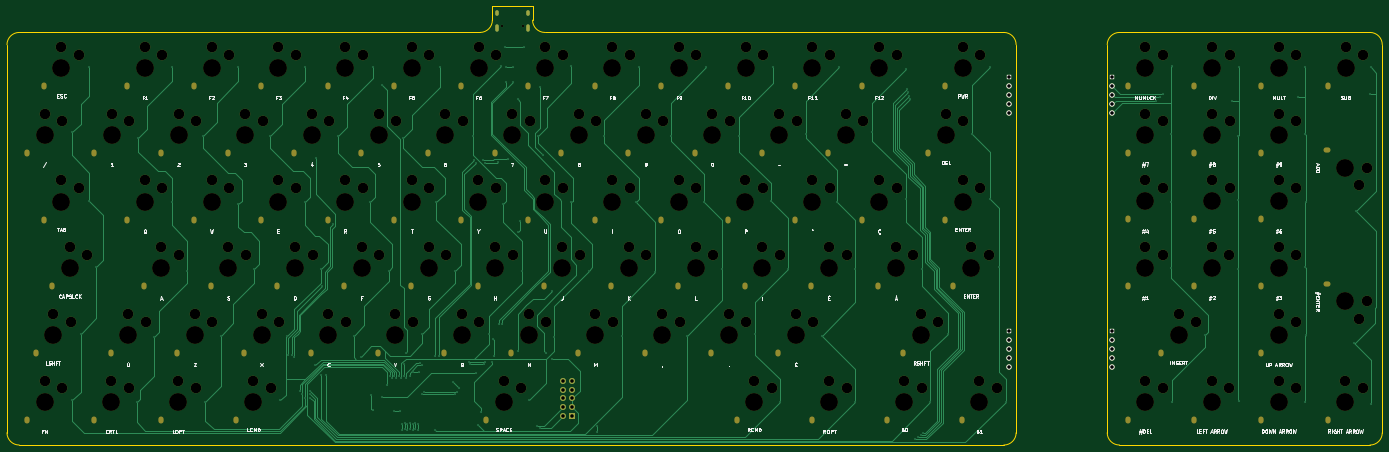
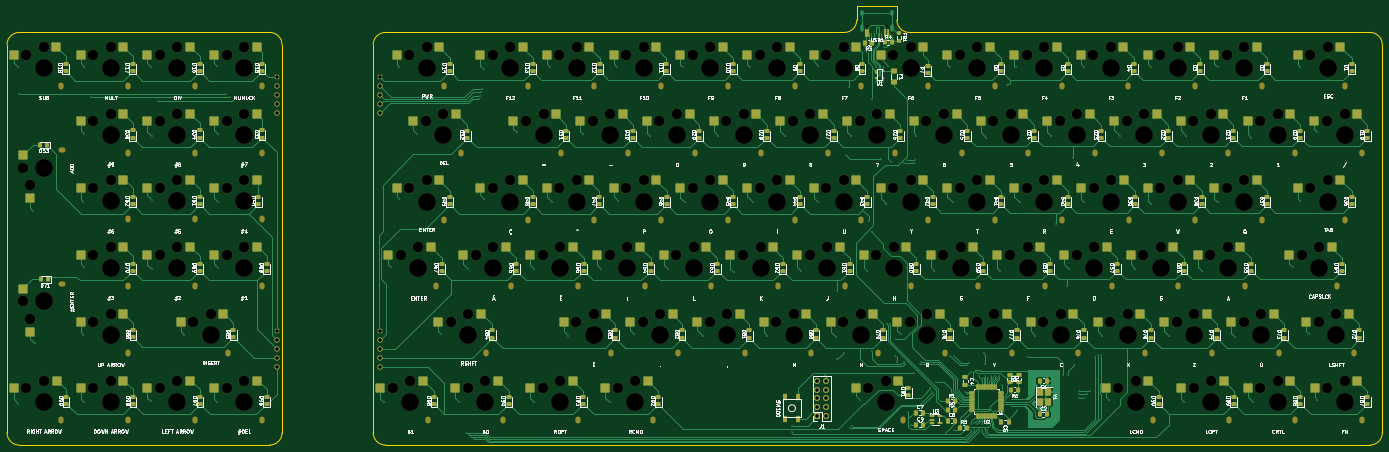
Circuit board: 9 layer files. Board 392.5 x 125.2 mm.
- bottom_copper: new-keyboard-pcb-B_Cu.gbr (120203 bytes)
- bottom_mask: new-keyboard-pcb-B_Mask.gbr (33650 bytes)
- bottom_silk: new-keyboard-pcb-B_Silkscreen.gbr (337435 bytes)
- outline: new-keyboard-pcb-Edge_Cuts.gbr (1852 bytes)
- top_copper: new-keyboard-pcb-F_Cu.gbr (42462 bytes)
- top_mask: new-keyboard-pcb-F_Mask.gbr (15600 bytes)
- top_silk: new-keyboard-pcb-F_Silkscreen.gbr (94956 bytes)
- drill: new-keyboard-pcb-NPTH.drl (9557 bytes)
- drill: new-keyboard-pcb-PTH.drl (4105 bytes)

=== bottom_copper: new-keyboard-pcb-B_Cu.gbr (120203 bytes, source omitted) ===
=== bottom_mask: new-keyboard-pcb-B_Mask.gbr (33650 bytes, source omitted) ===
=== bottom_silk: new-keyboard-pcb-B_Silkscreen.gbr (337435 bytes, source omitted) ===
=== outline: new-keyboard-pcb-Edge_Cuts.gbr ===
%TF.GenerationSoftware,KiCad,Pcbnew,9.0.6*%
%TF.CreationDate,2026-04-05T16:43:37-04:00*%
%TF.ProjectId,new-keyboard-pcb,6e65772d-6b65-4796-926f-6172642d7063,rev?*%
%TF.SameCoordinates,Original*%
%TF.FileFunction,Profile,NP*%
%FSLAX46Y46*%
G04 Gerber Fmt 4.6, Leading zero omitted, Abs format (unit mm)*
G04 Created by KiCad (PCBNEW 9.0.6) date 2026-04-05 16:43:37*
%MOMM*%
%LPD*%
G01*
G04 APERTURE LIST*
%TA.AperFunction,Profile*%
%ADD10C,0.050000*%
%TD*%
G04 APERTURE END LIST*
D10*
X406000000Y-146250000D02*
X406000000Y-35500000D01*
X152025126Y-24500000D02*
X163500000Y-24500000D01*
X327500000Y-35500000D02*
G75*
G02*
X331000000Y-32000000I3500000J0D01*
G01*
X327500000Y-35500000D02*
X327500000Y-146250000D01*
X167000000Y-32000000D02*
G75*
G02*
X163500000Y-28500000I0J3500000D01*
G01*
X301500000Y-146250000D02*
X301500000Y-35500000D01*
X13500000Y-35500000D02*
X13500000Y-146250000D01*
X152025126Y-28500000D02*
X152025126Y-24500000D01*
X331000000Y-149750000D02*
X402500000Y-149750000D01*
X406000000Y-146250000D02*
G75*
G02*
X402500000Y-149750000I-3500000J0D01*
G01*
X298000000Y-32000000D02*
G75*
G02*
X301500000Y-35500000I0J-3500000D01*
G01*
X402500000Y-32000000D02*
X331000000Y-32000000D01*
X167000000Y-32000000D02*
X298000000Y-32000000D01*
X148525126Y-32000000D02*
X17000000Y-32000000D01*
X13500000Y-35500000D02*
G75*
G02*
X17000000Y-32000000I3500000J0D01*
G01*
X17000000Y-149750000D02*
G75*
G02*
X13500000Y-146250000I0J3500000D01*
G01*
X17000000Y-149750000D02*
X298000000Y-149750000D01*
X402500000Y-32000000D02*
G75*
G02*
X406000000Y-35500000I0J-3500000D01*
G01*
X301500000Y-146250000D02*
G75*
G02*
X298000000Y-149750000I-3500000J0D01*
G01*
X331000000Y-149750000D02*
G75*
G02*
X327500000Y-146250000I0J3500000D01*
G01*
X152025126Y-28500000D02*
G75*
G02*
X148525126Y-32000026I-3500026J0D01*
G01*
X163500000Y-24500000D02*
X163500000Y-28500000D01*
M02*

=== top_copper: new-keyboard-pcb-F_Cu.gbr (42462 bytes, source omitted) ===
=== top_mask: new-keyboard-pcb-F_Mask.gbr (15600 bytes, source omitted) ===
=== top_silk: new-keyboard-pcb-F_Silkscreen.gbr (94956 bytes, source omitted) ===
=== drill: new-keyboard-pcb-NPTH.drl (9557 bytes, source omitted) ===
=== drill: new-keyboard-pcb-PTH.drl ===
M48
; DRILL file {KiCad 9.0.6} date 2026-04-05T16:44:17-0400
; FORMAT={-:-/ absolute / metric / decimal}
; #@! TF.CreationDate,2026-04-05T16:44:17-04:00
; #@! TF.GenerationSoftware,Kicad,Pcbnew,9.0.6
; #@! TF.FileFunction,Plated,1,2,PTH
FMAT,2
METRIC
; #@! TA.AperFunction,Plated,PTH,ViaDrill
T1C0.300
; #@! TA.AperFunction,Plated,PTH,ComponentDrill
T2C0.600
; #@! TA.AperFunction,Plated,PTH,ComponentDrill
T3C1.000
%
G90
G05
T1
X32.0Y-60.5
X32.0Y-137.0
X34.5Y-118.0
X37.0Y-42.0
X37.0Y-80.0
X39.0Y-99.0
X50.5Y-137.5
X51.0Y-62.0
X55.5Y-119.0
X60.5Y-42.0
X60.5Y-80.5
X65.0Y-100.0
X69.5Y-61.5
X70.0Y-137.5
X74.5Y-118.5
X79.5Y-42.0
X79.5Y-81.0
X84.0Y-99.5
X88.5Y-61.5
X91.5Y-137.0
X93.5Y-118.5
X93.75Y-124.0
X94.75Y-124.0
X95.5Y-124.5
X97.0Y-134.25
X97.75Y-135.25
X98.5Y-42.0
X98.5Y-80.5
X98.5Y-136.25
X100.0Y-134.25
X100.0Y-135.25
X100.0Y-136.25
X101.5Y-127.0
X101.75Y-67.75
X103.0Y-99.5
X103.25Y-129.75
X103.5Y-104.25
X104.5Y-129.75
X106.5Y-86.75
X108.0Y-61.5
X112.5Y-118.5
X114.5Y-124.5
X117.0Y-80.5
X117.5Y-135.5
X117.86Y-139.889
X118.0Y-42.0
X120.5Y-47.0
X120.514Y-135.986
X122.0Y-132.5
X122.5Y-100.0
X122.75Y-130.0
X123.377Y-130.566
X123.983Y-139.983
X124.004Y-130.0
X124.631Y-130.568
X125.258Y-130.0
X125.75Y-140.127
X126.0Y-130.5
X126.219Y-145.5
X126.221Y-143.76
X126.5Y-62.0
X126.75Y-126.75
X126.75Y-130.0
X126.971Y-145.229
X126.974Y-143.491
X127.25Y-123.5
X127.377Y-130.566
X127.724Y-145.5
X127.728Y-143.758
X128.479Y-145.235
X128.484Y-143.495
X128.5Y-130.0
X129.234Y-145.5
X129.241Y-143.753
X129.5Y-129.0
X129.992Y-145.244
X130.0Y-143.5
X130.75Y-143.791
X130.75Y-145.5
X131.0Y-129.018
X131.5Y-126.25
X132.0Y-118.0
X132.0Y-127.0
X132.0Y-135.127
X132.5Y-134.5
X135.75Y-124.25
X135.75Y-145.5
X136.0Y-80.5
X136.75Y-124.25
X137.0Y-42.0
X140.75Y-131.75
X141.434Y-135.127
X141.5Y-100.0
X142.0Y-134.5
X142.5Y-133.5
X145.247Y-125.991
X145.5Y-126.75
X146.5Y-61.5
X146.75Y-68.5
X147.25Y-69.25
X147.25Y-129.25
X148.0Y-144.0
X148.75Y-140.25
X149.25Y-68.5
X149.75Y-126.75
X150.0Y-69.25
X150.003Y-125.991
X151.0Y-118.0
X152.0Y-126.0
X152.25Y-119.5
X152.5Y-124.25
X153.625Y-68.875
X153.929Y-115.241
X154.5Y-41.5
X154.75Y-115.25
X155.0Y-81.0
X155.75Y-36.25
X156.0Y-42.0
X156.0Y-46.25
X156.5Y-68.0
X158.0Y-42.0
X158.0Y-46.25
X159.25Y-51.0
X159.25Y-89.0
X159.25Y-123.0
X160.0Y-85.75
X160.5Y-100.0
X161.1Y-36.25
X162.5Y-137.0
X164.741Y-144.373
X165.0Y-61.5
X165.5Y-145.0
X165.75Y-47.5
X166.5Y-67.0
X167.25Y-123.5
X169.0Y-105.75
X169.0Y-125.25
X169.5Y-119.0
X174.5Y-41.5
X174.5Y-80.5
X179.5Y-100.0
X182.0Y-144.25
X182.0Y-146.0
X184.0Y-61.5
X189.0Y-118.5
X193.0Y-80.5
X194.0Y-42.0
X198.5Y-100.5
X203.0Y-61.5
X207.5Y-118.5
X212.5Y-80.5
X213.0Y-42.0
X217.5Y-99.5
X222.5Y-61.5
X227.0Y-118.0
X231.5Y-80.0
X232.0Y-42.0
X234.0Y-137.5
X236.5Y-99.5
X241.5Y-61.0
X246.0Y-118.5
X250.5Y-80.5
X251.0Y-42.0
X255.5Y-99.5
X255.5Y-137.5
X260.5Y-60.5
X270.0Y-42.5
X270.0Y-79.5
X270.5Y-48.0
X270.75Y-49.0
X271.0Y-50.0
X271.25Y-51.0
X272.75Y-148.123
X273.5Y-147.496
X274.25Y-146.869
X274.5Y-99.5
X275.0Y-146.242
X277.0Y-137.5
X282.0Y-118.0
X289.0Y-61.0
X294.0Y-42.0
X294.0Y-79.5
X296.5Y-99.0
X298.5Y-137.5
X341.5Y-51.5
X342.5Y-50.5
X343.5Y-49.5
X345.75Y-61.0
X345.75Y-80.5
X345.75Y-99.25
X346.0Y-41.5
X346.0Y-137.5
X355.5Y-118.25
X363.0Y-51.5
X364.75Y-61.5
X364.75Y-79.75
X364.75Y-99.5
X365.0Y-41.75
X365.0Y-137.25
X382.0Y-50.5
X384.0Y-41.75
X384.0Y-61.0
X384.0Y-99.0
X384.0Y-137.5
X384.25Y-80.25
X384.25Y-118.25
X398.0Y-120.75
X398.5Y-83.0
X402.5Y-49.5
X402.75Y-42.0
X402.75Y-138.0
T3
X172.21Y-131.38
X172.21Y-133.92
X172.21Y-136.46
X172.21Y-139.0
X172.21Y-141.54
X174.75Y-131.38
X174.75Y-133.92
X174.75Y-136.46
X174.75Y-139.0
X174.75Y-141.54
X299.5Y-44.75
X299.5Y-47.29
X299.5Y-49.83
X299.5Y-52.37
X299.5Y-54.91
X299.5Y-117.34
X299.5Y-119.88
X299.5Y-122.42
X299.5Y-124.96
X299.5Y-127.5
X329.0Y-44.75
X329.0Y-47.29
X329.0Y-49.83
X329.0Y-52.37
X329.0Y-54.91
X329.0Y-117.34
X329.0Y-119.88
X329.0Y-122.42
X329.0Y-124.96
X329.0Y-127.5
T2
G00X153.43Y-26.215
M15
G01X153.43Y-26.815
M16
G05
G00X153.43Y-30.145
M15
G01X153.43Y-31.245
M16
G05
G00X162.07Y-26.215
M15
G01X162.07Y-26.815
M16
G05
G00X162.07Y-30.145
M15
G01X162.07Y-31.245
M16
G05
M30
